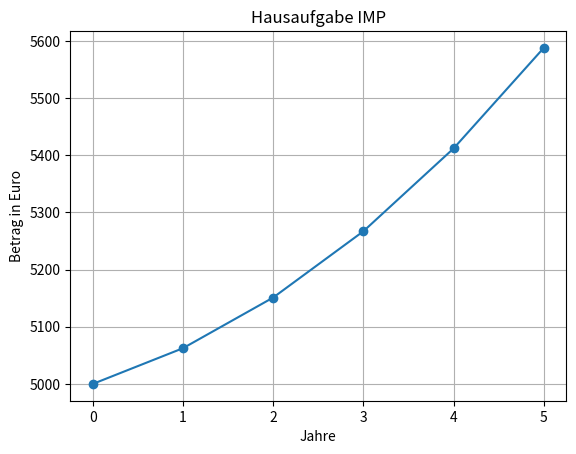

Reproduce this figure in Python.
import matplotlib.pyplot as plt

# Die gegebene Folge von Werten
folge = [5000, 5062.5, 5151.09375, 5266.99335938, 5411.83567676, 5587.72033625]

# Die Nummern der Folgenglieder für die x-Achse
x_werte = range(len(folge))

# Diagramm erstellen
plt.plot(x_werte, folge, marker='o')

# Achsenbeschriftungen
plt.xlabel('Jahre')
plt.ylabel('Betrag in Euro')

# Titel
plt.title('Hausaufgabe IMP')

# Diagramm anzeigen
plt.grid(True)
plt.show()